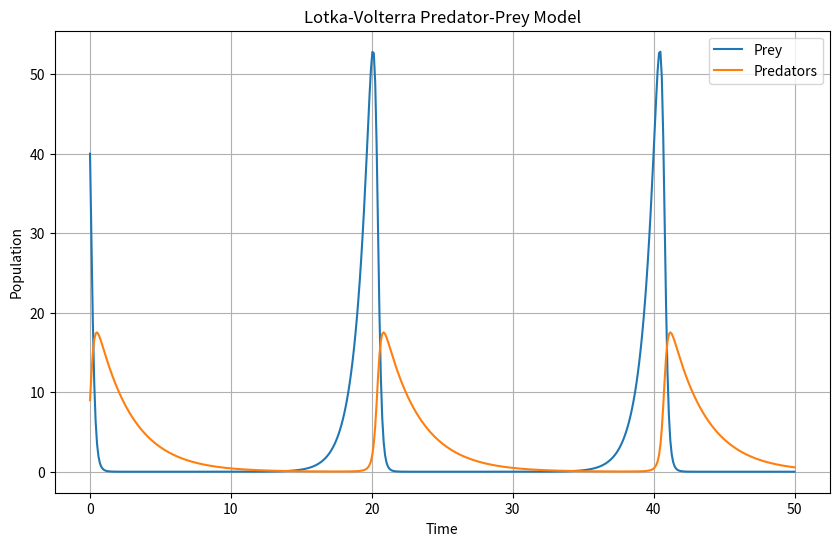

The script that saved this image:
import numpy as np
import matplotlib.pyplot as plt
from scipy.integrate import odeint

# Define the differential equations
def lotka_volterra(z, t, alpha, beta, delta, gamma):
    x, y = z
    dxdt = alpha * x - beta * x * y
    dydt = delta * x * y - gamma * y
    return [dxdt, dydt]

# Parameters
alpha = 1.1
beta = 0.4
delta = 0.1
gamma = 0.4

# Initial conditions: 40 prey and 9 predators
z0 = [40, 9]

# Time points where the solution is computed
t = np.linspace(0, 50, 500)

# Solve the differential equations
solution = odeint(lotka_volterra, z0, t, args=(alpha, beta, delta, gamma))

# Plot the results
prey, predators = solution.T
plt.figure(figsize=(10, 6))
plt.plot(t, prey, label='Prey')
plt.plot(t, predators, label='Predators')
plt.xlabel('Time')
plt.ylabel('Population')
plt.title('Lotka-Volterra Predator-Prey Model')
plt.legend()
plt.grid()
plt.show()
